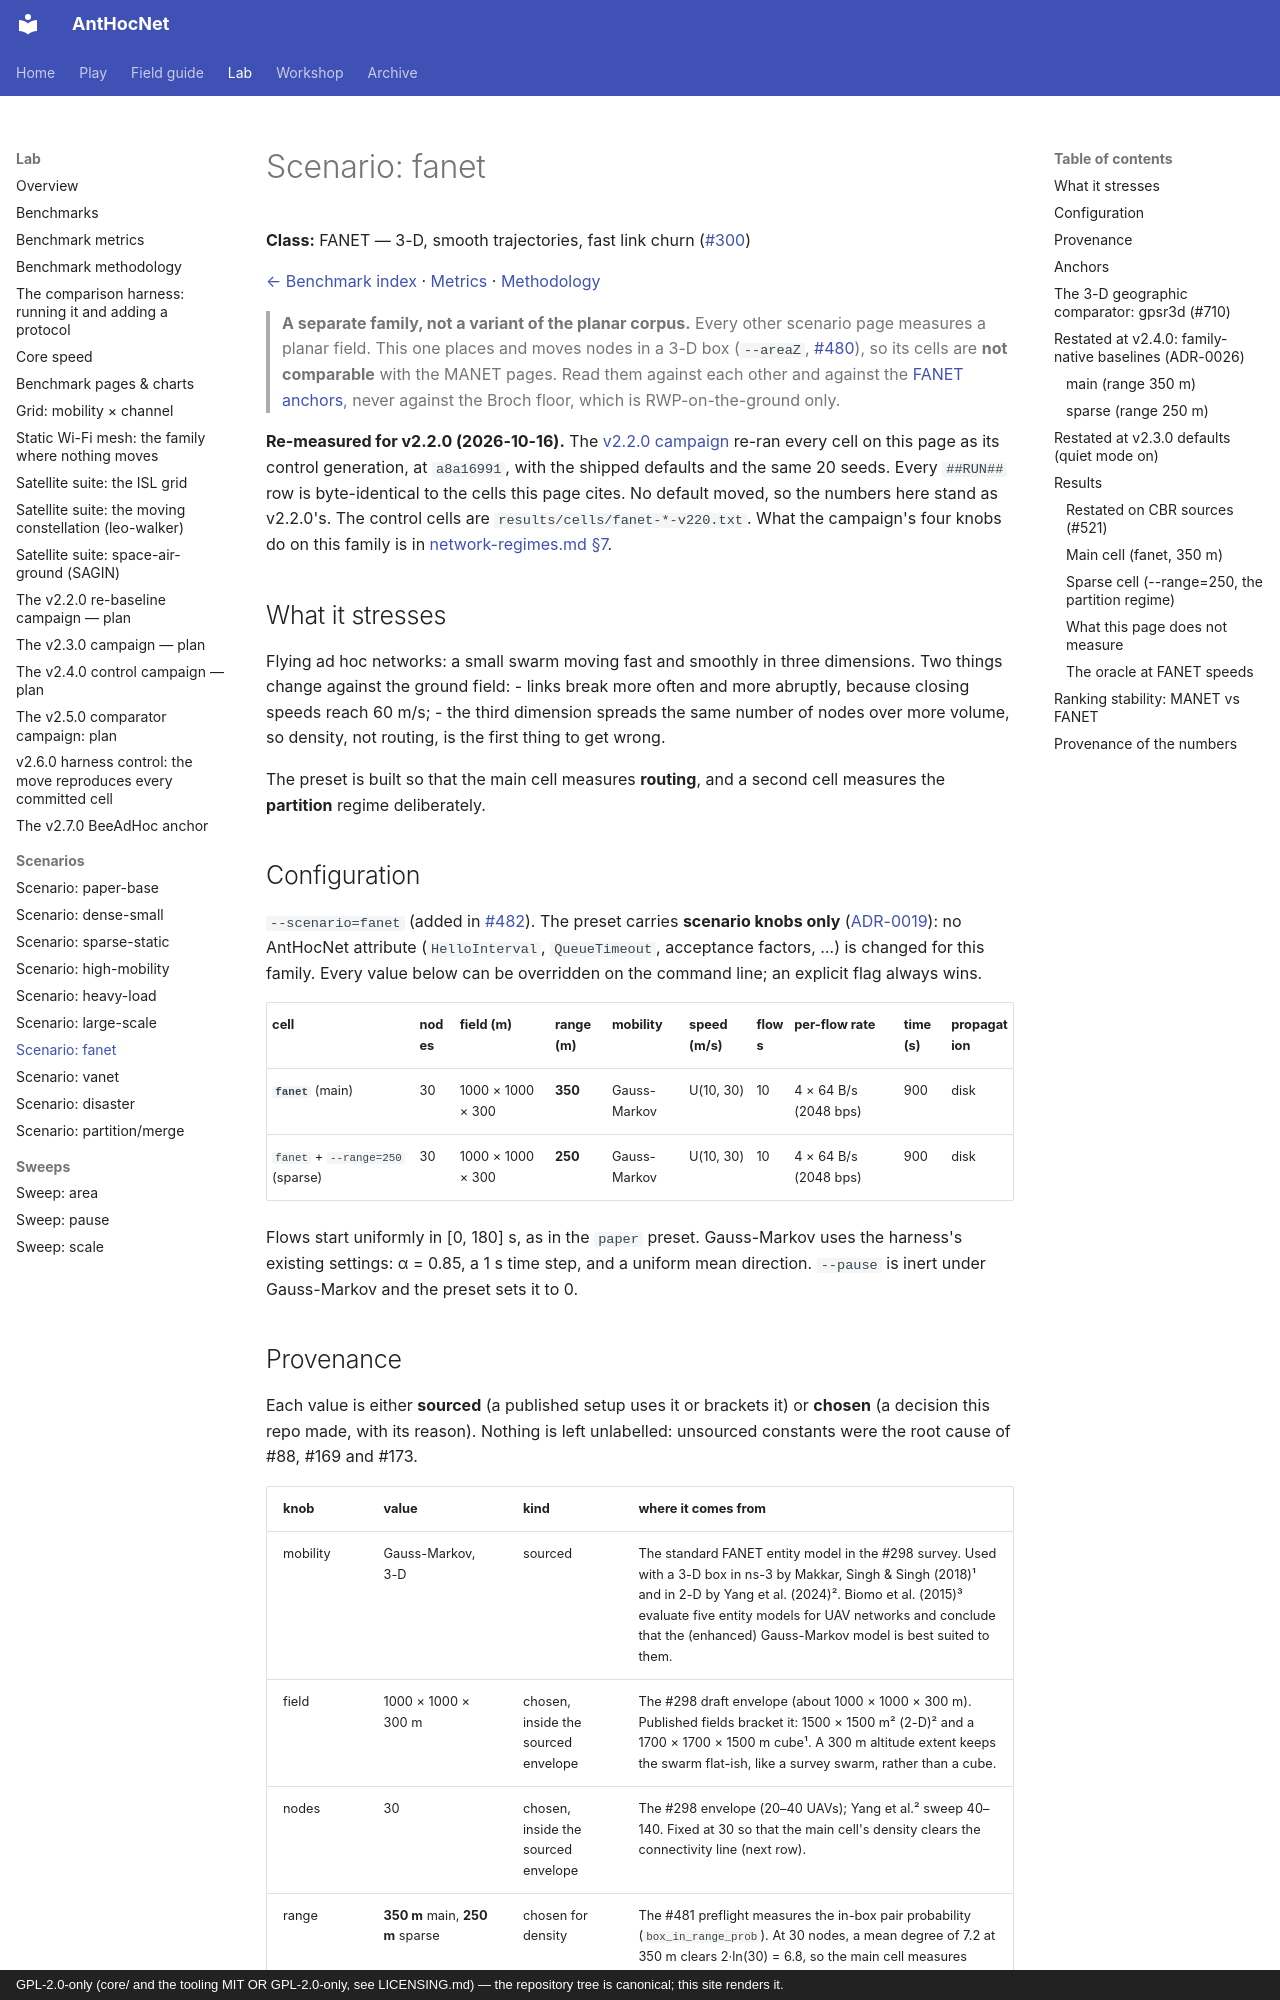

repository: danieljoppi/AntHocNet · page: benchmarks/scenarios/fanet/index.html · generator: mkdocs · copyright: GPL-2.0-only (core/ and the tooling MIT OR GPL-2.0-only, see LICENSING.md) — the repository tree is canonical; this site renders it.

---
# Try it in the game (#629): rendered as a rail above the page on the site.
try:
  - world: fanet
    seed: 1
    title: "A drone swarm: links that last seconds"
  - replay: fanet
    title: "Seed 1 of the main cell, as ns-3 ran it"
---

# Scenario: fanet

**Class:** FANET — 3-D, smooth trajectories, fast link churn ([#300](https://github.com/danieljoppi/AntHocNet/issues/300))

[← Benchmark index](../../benchmarks.md) · [Metrics](../metrics.md) · [Methodology](../methodology.md)

> **A separate family, not a variant of the planar corpus.** Every other
> scenario page measures a planar field. This one places and moves nodes in a
> 3-D box (`--areaZ`, [#480](https://github.com/danieljoppi/AntHocNet/issues/480)),
> so its cells are **not comparable** with the MANET pages. Read them against
> each other and against the [FANET anchors](#anchors), never against the
> Broch floor, which is RWP-on-the-ground only.

**Re-measured for v2.2.0 (2026-10-16).** The [v2.2.0 campaign](../v2.2.0-campaign.md#results) re-ran every cell on this page as its control generation, at `a8a16991`, with the shipped defaults and the same 20 seeds. Every `##RUN##` row is byte-identical to the cells this page cites. No default moved, so the numbers here stand as v2.2.0's. The control cells are `results/cells/fanet-*-v220.txt`. What the campaign's four knobs do on this family is in [network-regimes.md §7](../../network-regimes.md#7-measured-the-v220-knobs-per-regime).

## What it stresses

Flying ad hoc networks: a small swarm moving fast and smoothly in three
dimensions. Two things change against the ground field:
- links break more often and more abruptly, because closing speeds reach
  60 m/s;
- the third dimension spreads the same number of nodes over more volume, so
  density, not routing, is the first thing to get wrong.

The preset is built so that the main cell measures **routing**, and a second
cell measures the **partition** regime deliberately.

## Configuration

`--scenario=fanet` (added in [#482](https://github.com/danieljoppi/AntHocNet/issues/482)).
The preset carries **scenario knobs only**
([ADR-0019](../../adr/0019-network-families-change-the-evaluation-not-the-protocol.md)):
no AntHocNet attribute (`HelloInterval`, `QueueTimeout`, acceptance factors, …)
is changed for this family. Every value below can be overridden on the command
line; an explicit flag always wins.

| cell | nodes | field (m) | range (m) | mobility | speed (m/s) | flows | per-flow rate | time (s) | propagation |
|---|---|---|---|---|---|---|---|---|---|
| **`fanet`** (main) | 30 | 1000 × 1000 × 300 | **350** | Gauss-Markov | U(10, 30) | 10 | 4 × 64 B/s (2048 bps) | 900 | disk |
| `fanet` + `--range=250` (sparse) | 30 | 1000 × 1000 × 300 | **250** | Gauss-Markov | U(10, 30) | 10 | 4 × 64 B/s (2048 bps) | 900 | disk |

Flows start uniformly in [0, 180] s, as in the `paper` preset. Gauss-Markov
uses the harness's existing settings: α = 0.85, a 1 s time step, and a
uniform mean direction. `--pause` is inert under Gauss-Markov and the preset
sets it to 0.
